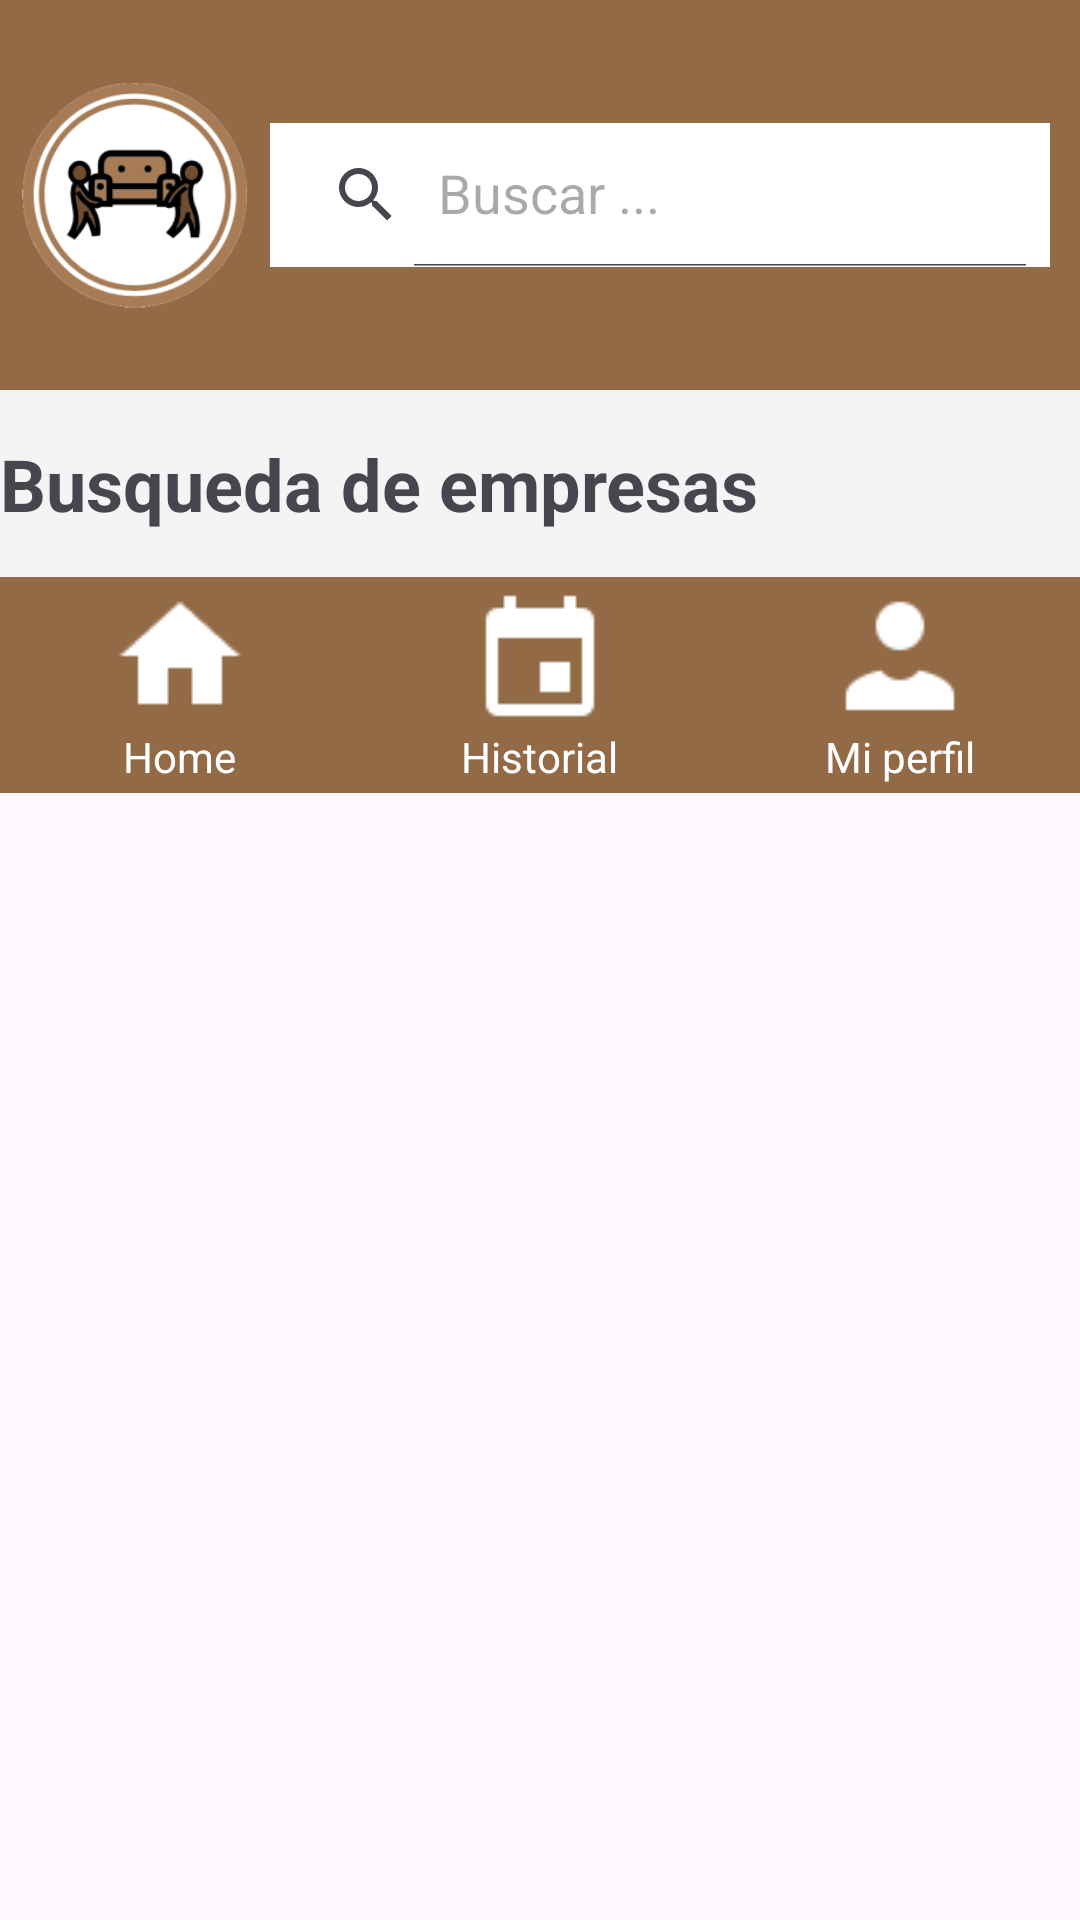

Android layout source for this screen:
<!-- AndroidManifest.xml: application theme Theme.ProjectCarga -->
<!-- res/layout/activity_home_page.xml -->
<?xml version="1.0" encoding="utf-8"?>
<LinearLayout
    android:orientation="vertical"
    xmlns:android="http://schemas.android.com/apk/res/android"
    xmlns:app="http://schemas.android.com/apk/res-auto"
    xmlns:tools="http://schemas.android.com/tools"
    android:id="@+id/main"
    android:layout_width="match_parent"
    android:layout_height="match_parent"
    tools:context=".HomePage">

    <LinearLayout
        android:orientation="horizontal"
        android:layout_width="match_parent"
        android:layout_height="130dp"
        android:background="@color/principal"
        android:gravity="center">
        <LinearLayout
            android:layout_width="90dp"
            android:layout_height="match_parent"
            android:gravity="center">
            <ImageView
                android:layout_width="75dp"
                android:layout_height="wrap_content"
                android:src="@drawable/logo">
            </ImageView>
        </LinearLayout>
        <androidx.appcompat.widget.SearchView
            android:layout_marginEnd="10dp"
            android:background="@color/white"
            android:layout_width="match_parent"
            android:layout_height="wrap_content"
            app:queryHint="Buscar ..."
            app:iconifiedByDefault="false">
        </androidx.appcompat.widget.SearchView>
    </LinearLayout>

    <TextView
        android:layout_width="match_parent"
        android:layout_height="wrap_content"
        android:text="Busqueda de empresas"
        android:textSize="24sp"
        android:textStyle="bold"
        android:paddingVertical="15dp"
        android:background="@color/gray">
    </TextView>

    <include
        layout="@layout/menu_bottom">
    </include>

</LinearLayout>
<!-- res/layout/menu_bottom.xml (included above) -->
<?xml version="1.0" encoding="utf-8"?>
<LinearLayout
    xmlns:android="http://schemas.android.com/apk/res/android"
    android:layout_width="match_parent"
    android:layout_height="match_parent">

    <LinearLayout
        android:layout_width="match_parent"
        android:layout_height="72dp"
        android:background="@color/principal"
        android:orientation="horizontal"
        android:gravity="center">

        <LinearLayout
            android:orientation="vertical"
            android:layout_width="120dp"
            android:layout_height="match_parent"
            android:gravity="center"
            android:id="@+id/homeRedirect">
            <ImageView
                android:layout_width="wrap_content"
                android:layout_height="wrap_content"
                android:src="@drawable/home_ico">
            </ImageView>
            <TextView
                android:layout_width="wrap_content"
                android:layout_height="wrap_content"
                android:text="Home"
                android:textColor="@color/white">
            </TextView>
        </LinearLayout>

        <LinearLayout
            android:orientation="vertical"
            android:layout_width="120dp"
            android:layout_height="match_parent"
            android:gravity="center"
            android:id="@+id/plannerRedirect">
            <ImageView
                android:layout_width="wrap_content"
                android:layout_height="wrap_content"
                android:src="@drawable/planner_ico">
            </ImageView>
            <TextView
                android:layout_width="wrap_content"
                android:layout_height="wrap_content"
                android:text="Historial"
                android:textColor="@color/white">
            </TextView>
        </LinearLayout>

        <LinearLayout
            android:orientation="vertical"
            android:layout_width="120dp"
            android:layout_height="match_parent"
            android:gravity="center"
            android:id="@+id/profileRedirect">
            <ImageView
                android:layout_width="wrap_content"
                android:layout_height="wrap_content"
                android:src="@drawable/user_ico">
            </ImageView>
            <TextView
                android:layout_width="wrap_content"
                android:layout_height="wrap_content"
                android:text="Mi perfil"
                android:textColor="@color/white">
            </TextView>
        </LinearLayout>
    </LinearLayout>

</LinearLayout>
<!-- resources referenced by this layout -->
<resources>
  <color name="gray">#F4F4F4</color>
  <color name="principal">#936A46</color>
  <color name="white">#FFFFFFFF</color>
  <!-- drawable home_ico: png bitmap (drawable, 341 bytes) -->
  <!-- drawable logo: png bitmap (drawable, 22430 bytes) -->
  <!-- drawable planner_ico: png bitmap (drawable, 374 bytes) -->
  <!-- drawable user_ico: png bitmap (drawable, 547 bytes) -->
  <style name="Theme.ProjectCarga" parent="Base.Theme.ProjectCarga" />
  <style name="Base.Theme.ProjectCarga" parent="Theme.Material3.DayNight.NoActionBar">
          
          
      </style>
</resources>
